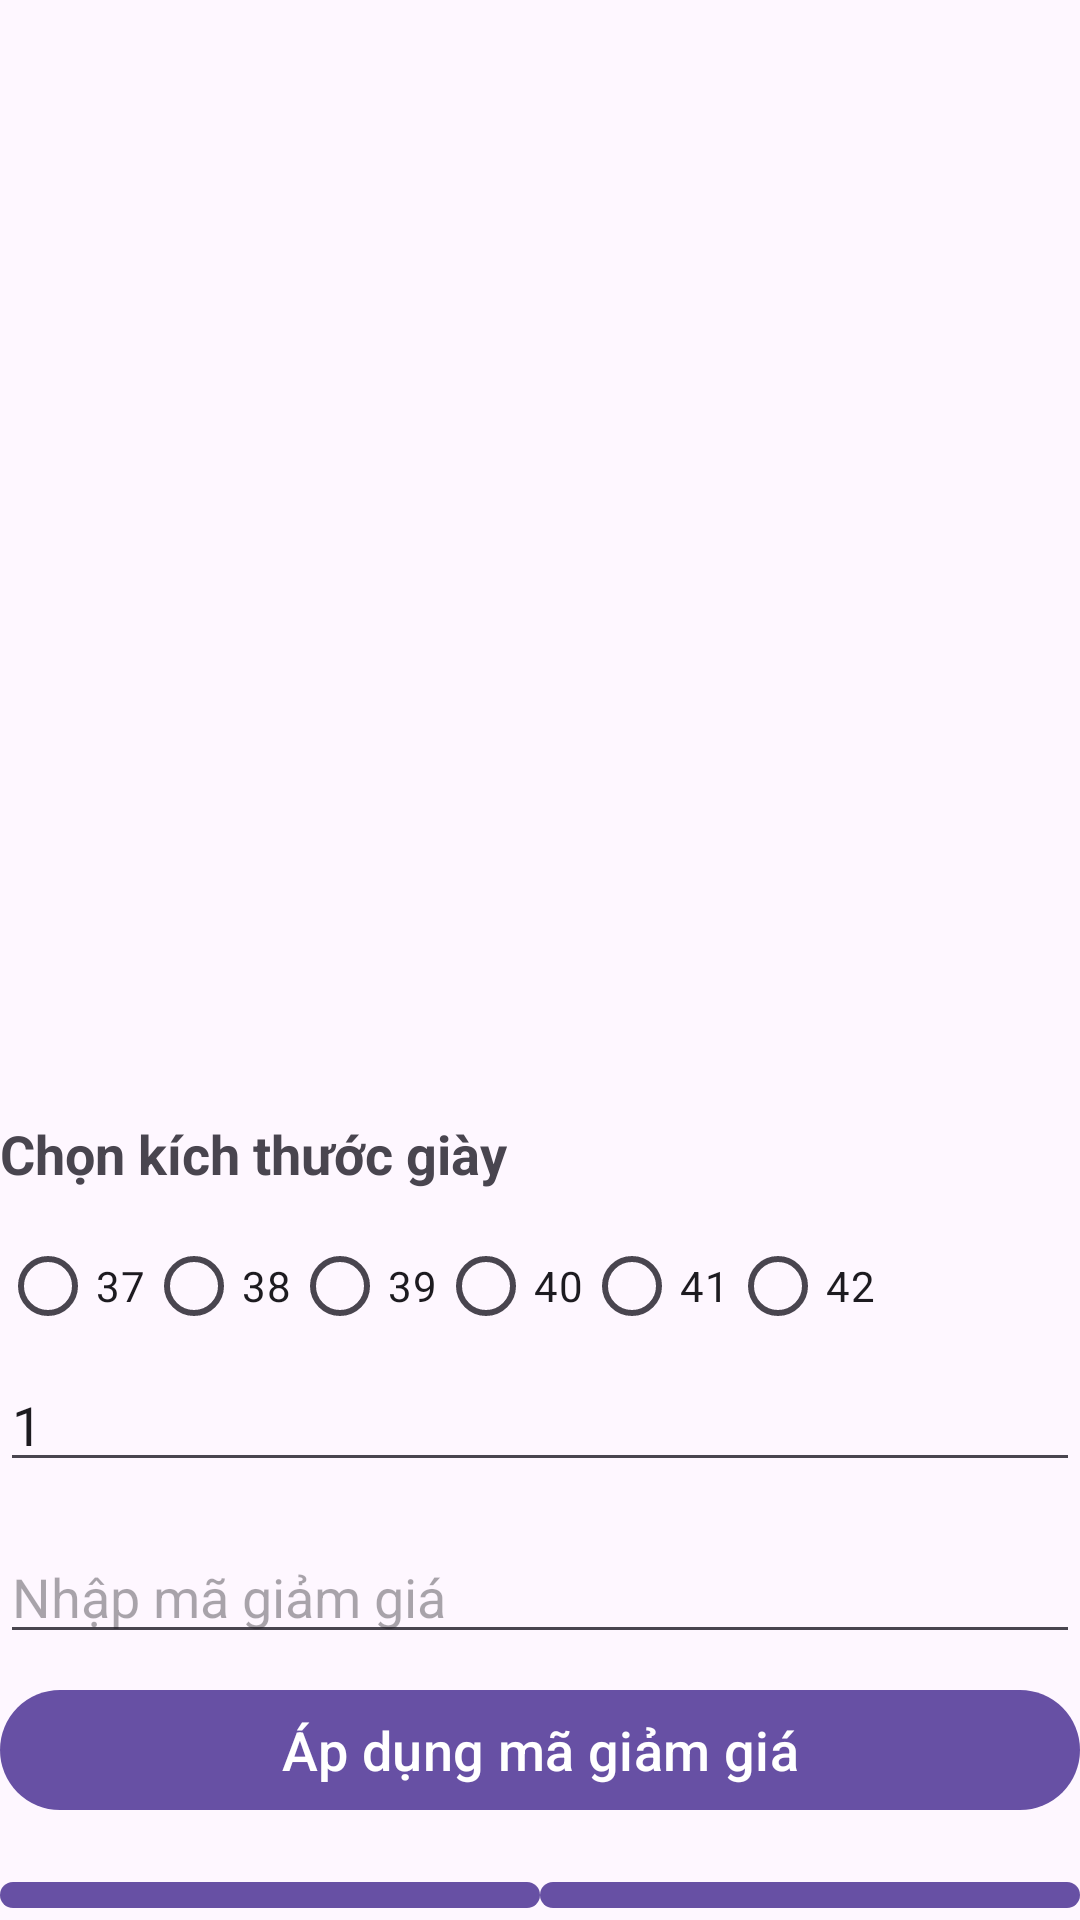

Here is an Android app screen rendered from its layout file. Give the layout XML and the strings, colors and styles it references.
<!-- AndroidManifest.xml: application theme Theme.VHH -->
<!-- res/layout/activity_product_detail.xml -->
<?xml version="1.0" encoding="utf-8"?>
<LinearLayout xmlns:android="http://schemas.android.com/apk/res/android"
    xmlns:tools="http://schemas.android.com/tools"
    android:id="@+id/main"
    android:layout_width="match_parent"
    android:layout_height="match_parent"
    android:orientation="vertical"
    tools:context=".ProductDetailActivity">

    <ImageView
        android:id="@+id/product_img"
        android:layout_width="match_parent"
        android:layout_height="250dp"
        android:scaleType="centerCrop"/>

    <TextView
        android:id="@+id/productName"
        android:layout_width="wrap_content"
        android:layout_height="wrap_content"
        android:textSize="20sp"
        android:textColor="@android:color/black"
        android:layout_marginTop="20dp"/>

    
    <TextView
        android:id="@+id/productDescrip"
        android:layout_width="match_parent"
        android:layout_height="wrap_content"
        android:textSize="16sp"
        android:paddingTop="8dp"/>

    
    <TextView
        android:id="@+id/productPrice"
        android:layout_width="match_parent"
        android:layout_height="wrap_content"
        android:textSize="16sp"
        android:paddingTop="8dp"/>

    
    <TextView
        android:layout_width="wrap_content"
        android:layout_height="wrap_content"
        android:text="Chọn kích thước giày"
        android:textSize="18sp"
        android:textStyle="bold"
        android:paddingTop="16sp" />

    
    <RadioGroup
        android:id="@+id/sizeGroup"
        android:layout_width="wrap_content"
        android:layout_height="wrap_content"
        android:orientation="horizontal"
        android:paddingTop="8dp">

        <RadioButton
            android:id="@+id/size37"
            android:layout_width="wrap_content"
            android:layout_height="wrap_content"
            android:text="37"/>

        <RadioButton
            android:id="@+id/size38"
            android:layout_width="wrap_content"
            android:layout_height="wrap_content"
            android:text="38"/>

        <RadioButton
            android:id="@+id/size39"
            android:layout_width="wrap_content"
            android:layout_height="wrap_content"
            android:text="39"/>

        <RadioButton
            android:id="@+id/size40"
            android:layout_width="wrap_content"
            android:layout_height="wrap_content"
            android:text="40"/>

        <RadioButton
            android:id="@+id/size41"
            android:layout_width="wrap_content"
            android:layout_height="wrap_content"
            android:text="41"/>

        <RadioButton
            android:id="@+id/size42"
            android:layout_width="wrap_content"
            android:layout_height="wrap_content"
            android:text="42"/>
    </RadioGroup>

    
    <EditText
        android:id="@+id/quantity_edit_text"
        android:layout_width="match_parent"
        android:layout_height="wrap_content"
        android:inputType="number"
        android:hint="Số lượng"
        android:text="1" />

    
    <EditText
        android:id="@+id/discountCode"
        android:layout_width="match_parent"
        android:layout_height="wrap_content"
        android:hint="Nhập mã giảm giá"
        android:layout_marginTop="16dp"/>

    
    <Button
        android:id="@+id/applyDiscount"
        android:layout_width="match_parent"
        android:layout_height="wrap_content"
        android:text="Áp dụng mã giảm giá"
        android:textSize="18sp"
        android:layout_marginTop="8dp"/>

    
    <LinearLayout
        android:layout_width="match_parent"
        android:layout_height="wrap_content"
        android:orientation="horizontal"
        android:layout_marginTop="16dp">

        
        <Button
            android:id="@+id/btnAddToCart"
            android:layout_width="0dp"
            android:layout_height="wrap_content"
            android:layout_weight="1"
            android:text="Thêm vào giỏ hàng"
            android:textSize="18sp"/>

        
        <Button
            android:id="@+id/btnBuyNow"
            android:layout_width="0dp"
            android:layout_height="wrap_content"
            android:layout_weight="1"
            android:text="Mua hàng"
            android:textSize="18sp"/>
    </LinearLayout>

    
    <Button
        android:id="@+id/btnBack"
        android:layout_width="match_parent"
        android:layout_height="wrap_content"
        android:text="Quay về"
        android:textSize="18sp"
        android:layout_marginTop="16dp"/>
</LinearLayout>
<!-- resources referenced by this layout -->
<resources>
  <style name="Theme.VHH" parent="Base.Theme.VHH" />
  <style name="Base.Theme.VHH" parent="Theme.Material3.DayNight.NoActionBar">
          
          
      </style>
</resources>
